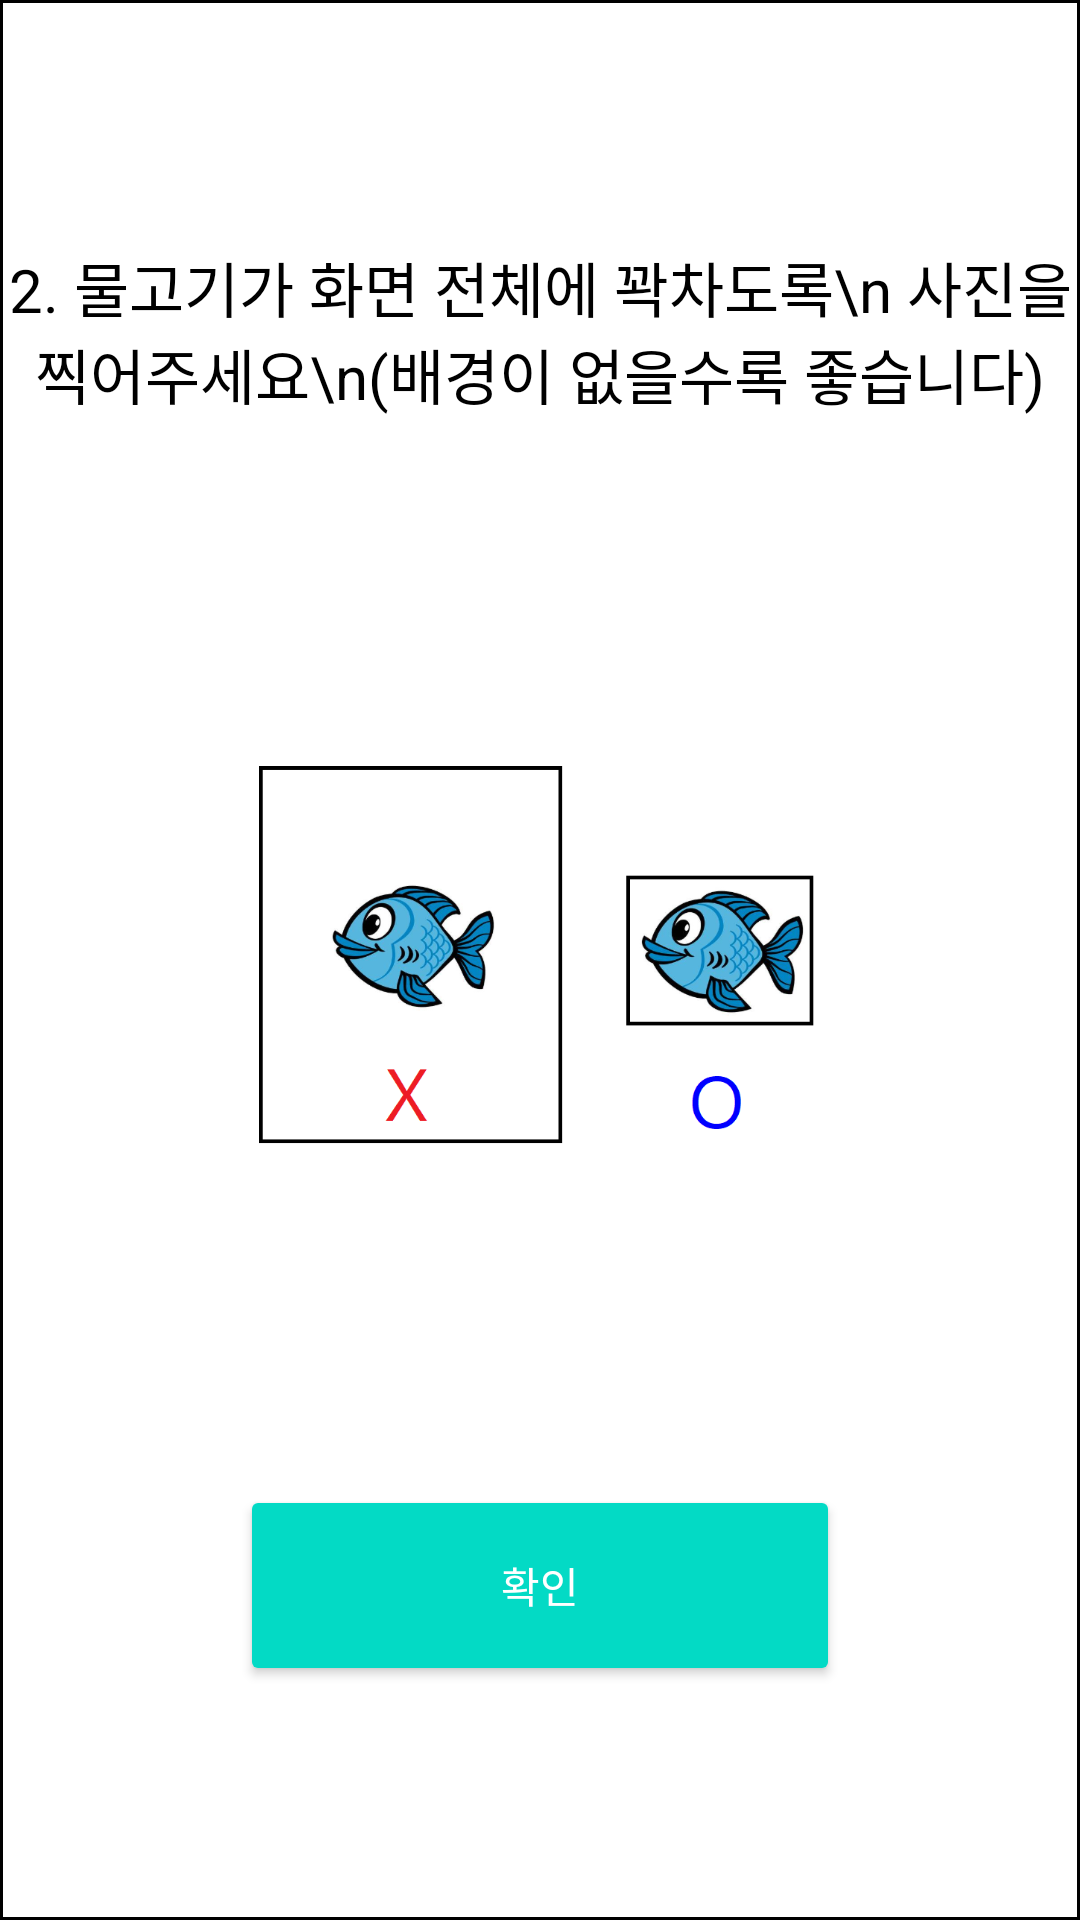

The Android layout XML behind this screen, and the referenced resources:
<!-- AndroidManifest.xml: application theme AppTheme -->
<!-- res/layout/custom_dialog_second.xml -->
<?xml version="1.0" encoding="utf-8"?>
<LinearLayout xmlns:android="http://schemas.android.com/apk/res/android"
    xmlns:app="http://schemas.android.com/apk/res-auto"
    xmlns:tools="http://schemas.android.com/tools"
    android:layout_width="300dp"
    android:layout_height="500dp"
    android:layout_gravity="center"
    android:background="@drawable/dialog"
    android:gravity="center"
    android:orientation="vertical"
    android:weightSum="10">


    <TextView
        android:id="@+id/dialog_title"
        android:layout_width="match_parent"
        android:layout_height="wrap_content"
        android:layout_weight="1"
        android:gravity="center"
        android:text="2. 물고기가 화면 전체에 꽉차도록\n 사진을 찍어주세요\n(배경이 없을수록 좋습니다)"
        android:textColor="#000000"
        android:textSize="20dp" />

    <ImageView
        android:id="@+id/imageView2"
        android:layout_width="193dp"
        android:layout_height="251dp"
        android:layout_marginLeft="50dp"
        android:layout_marginRight="50dp"
        android:layout_weight="3"
        android:src="@drawable/dialog_second" />

    <Button
        android:id="@+id/dialog_btn"
        style="@style/Widget.AppCompat.Button.Colored"
        android:layout_width="200dp"
        android:layout_height="40dp"
        android:layout_marginVertical="10dp"
        android:layout_marginLeft="50dp"
        android:layout_marginRight="50dp"
        android:layout_weight="1"
        android:text="확인" />


</LinearLayout>
<!-- resources referenced by this layout -->
<resources>
  <!-- drawable dialog (drawable) -->
  <?xml version="1.0" encoding="utf-8"?>
  <layer-list xmlns:android="http://schemas.android.com/apk/res/android" >
      <item>
          <shape android:shape="rectangle">
              <stroke android:width="1dp" android:color="#000000" />
              <solid android:color="#ffffff" />
          </shape>
      </item>
  </layer-list>
  <!-- drawable dialog_second: png bitmap (drawable, 86551 bytes) -->
  <style name="AppTheme" parent="Theme.AppCompat.Light.DarkActionBar">
          
          <item name="colorPrimary">@color/colorPrimary</item>
          <item name="colorAccent">@color/colorAccent</item>
          <item name="colorPrimaryDark">#000000</item>
  
          
          <item name="windowActionBar">false</item>
          <item name="windowNoTitle">true</item>
      </style>
  <!-- not gathered from this repository: default colours our renderer supplied (Android Studio template values) -->
  <color name="colorPrimary">#FF6200EE</color>
  <color name="colorAccent">#FF03DAC5</color>
</resources>
